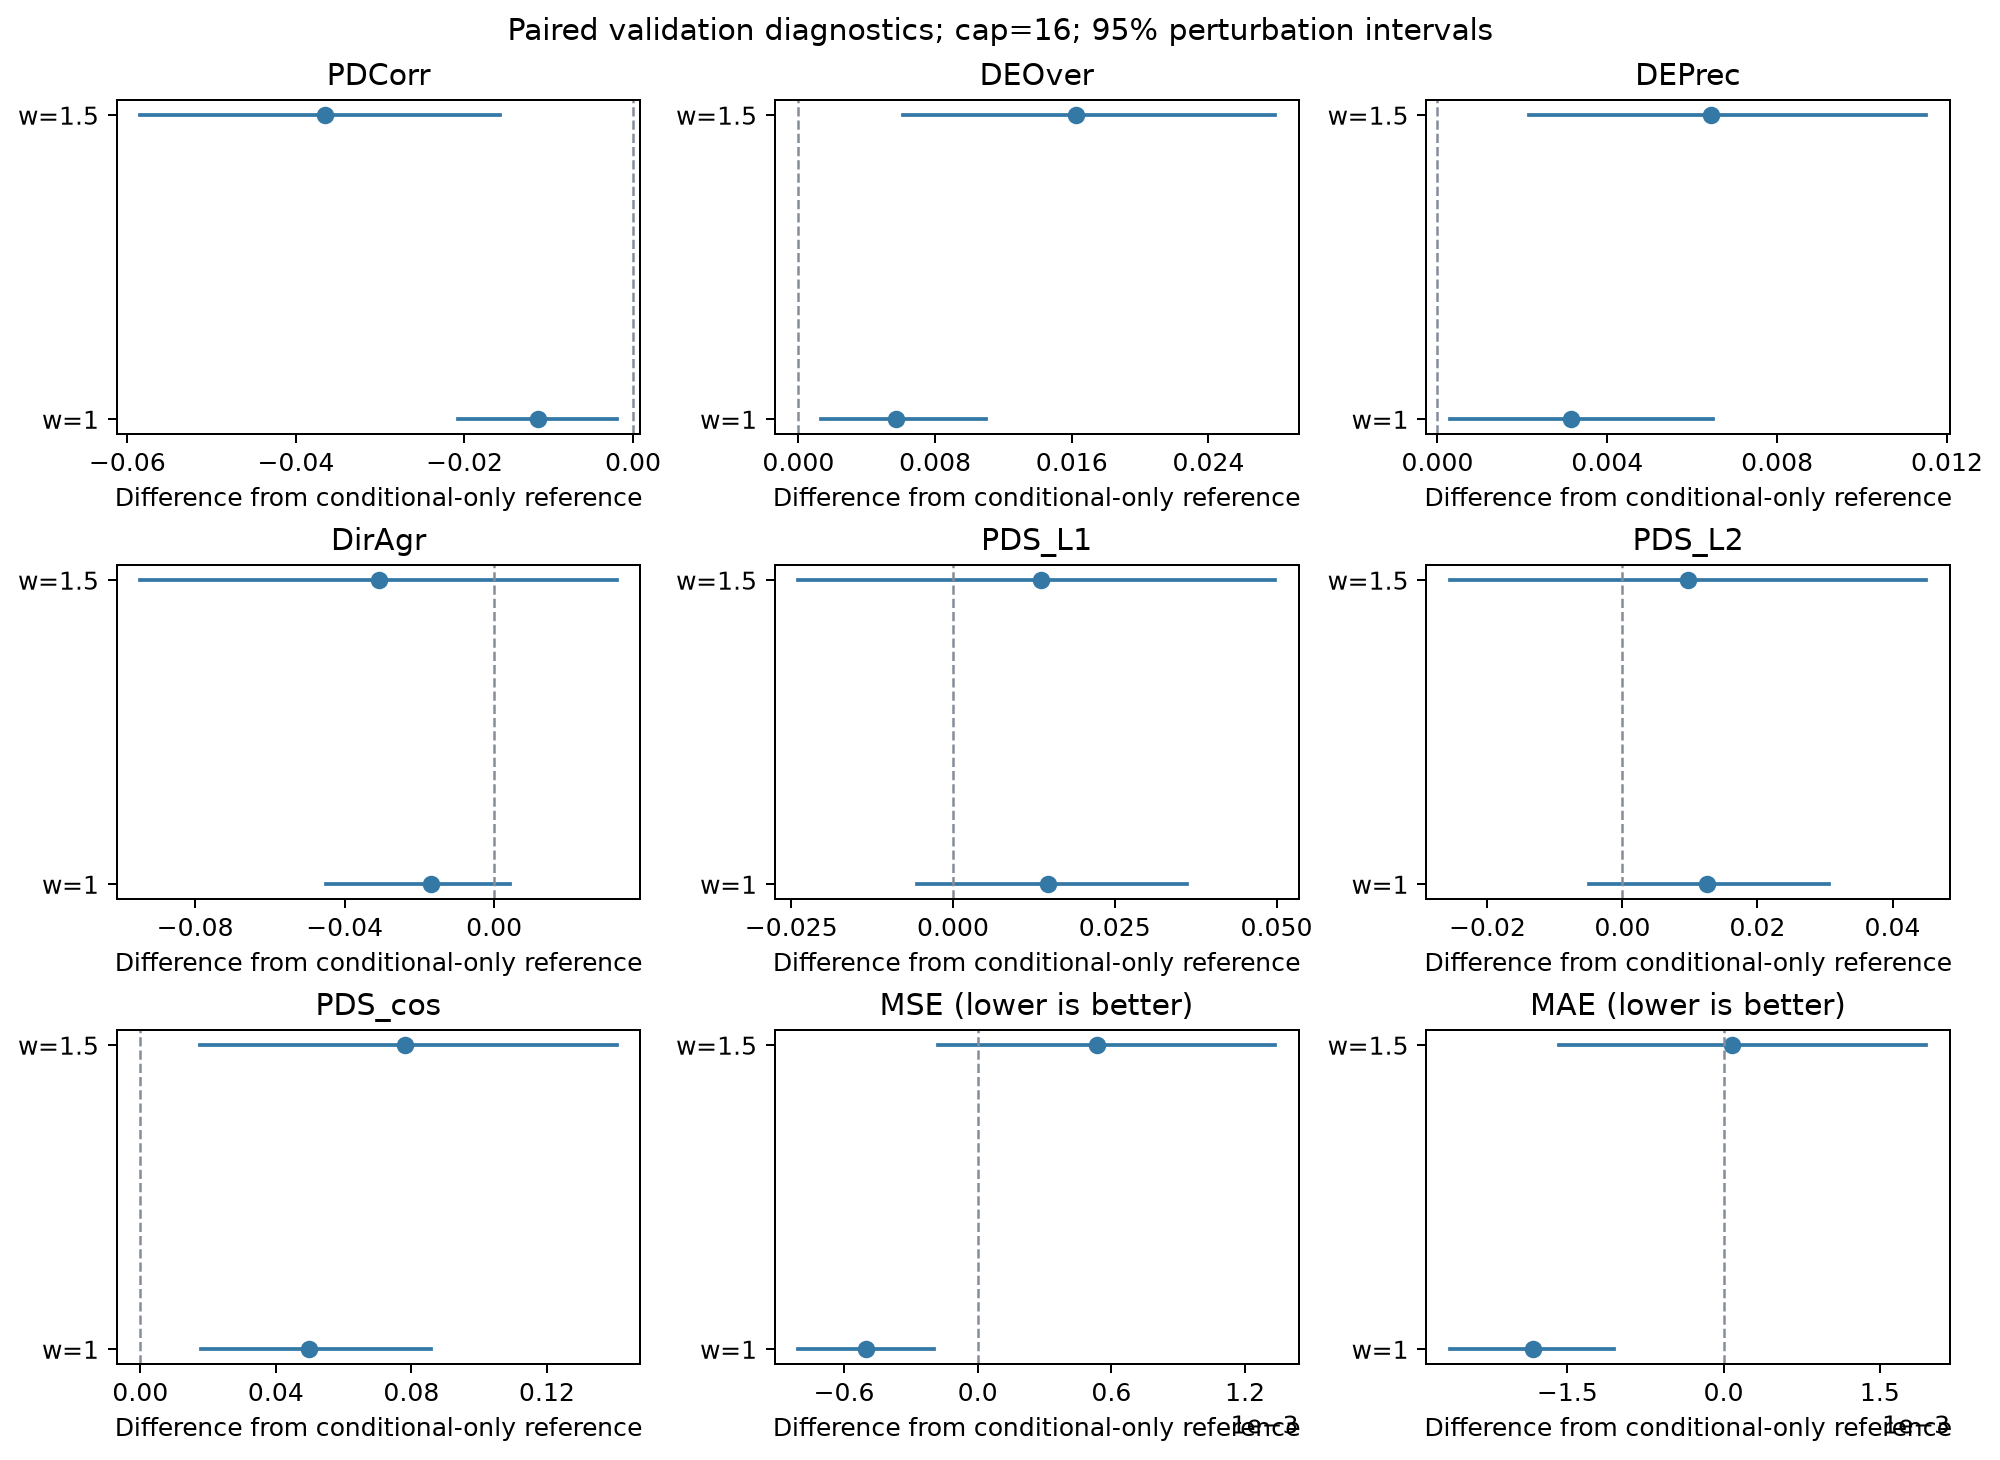

The data file committed next to this chart (first rows):
case, guidance, metric, reference, candidate, delta, delta_ci95_low, delta_ci95_high, valid_bootstrap_draws, higher_is_better
ema_cfg_1, 1.0, PDCorr, 0.2372, 0.226, -0.01123, -0.02073, -0.001948, 2000, True
ema_cfg_1, 1.0, DEOver, 0.05383, 0.05954, 0.005711, 0.001341, 0.01099, 2000, True
ema_cfg_1, 1.0, DEPrec, 0.05599, 0.05913, 0.00314, 0.0002935, 0.006484, 2000, True
ema_cfg_1, 1.0, DirAgr, 0.6427, 0.6257, -0.01699, -0.04498, 0.004117, 2000, True
ema_cfg_1, 1.0, PDS_L1, 0.6219, 0.6367, 0.01472, -0.005563, 0.03611, 2000, True
ema_cfg_1, 1.0, PDS_L2, 0.6242, 0.6367, 0.0125, -0.005, 0.03056, 2000, True
ema_cfg_1, 1.0, PDS_cos, 0.5739, 0.6236, 0.04972, 0.01805, 0.08584, 2000, True
ema_cfg_1, 1.0, MSE, 0.013, 0.0125, -0.0005013, -0.0008047, -0.0001965, 2000, False
ema_cfg_1, 1.0, MAE, 0.08003, 0.07819, -0.001833, -0.002626, -0.001056, 2000, False
ema_cfg_1p5, 1.5, PDCorr, 0.2372, 0.2007, -0.03654, -0.05846, -0.01581, 2000, True
ema_cfg_1p5, 1.5, DEOver, 0.05383, 0.0701, 0.01627, 0.006134, 0.02788, 2000, True
ema_cfg_1p5, 1.5, DEPrec, 0.05599, 0.06243, 0.006434, 0.00216, 0.01151, 2000, True
ema_cfg_1p5, 1.5, DirAgr, 0.6427, 0.612, -0.03067, -0.09466, 0.03277, 2000, True
ema_cfg_1p5, 1.5, PDS_L1, 0.6219, 0.6356, 0.01361, -0.02389, 0.04972, 2000, True
ema_cfg_1p5, 1.5, PDS_L2, 0.6242, 0.6339, 0.009722, -0.02556, 0.045, 2000, True
ema_cfg_1p5, 1.5, PDS_cos, 0.5739, 0.6519, 0.07806, 0.01776, 0.1406, 2000, True
ema_cfg_1p5, 1.5, MSE, 0.013, 0.01353, 0.0005338, -0.0001797, 0.001333, 2000, False
ema_cfg_1p5, 1.5, MAE, 0.08003, 0.0801, 7.791916529338583e-05, -0.001582, 0.001945, 2000, False
